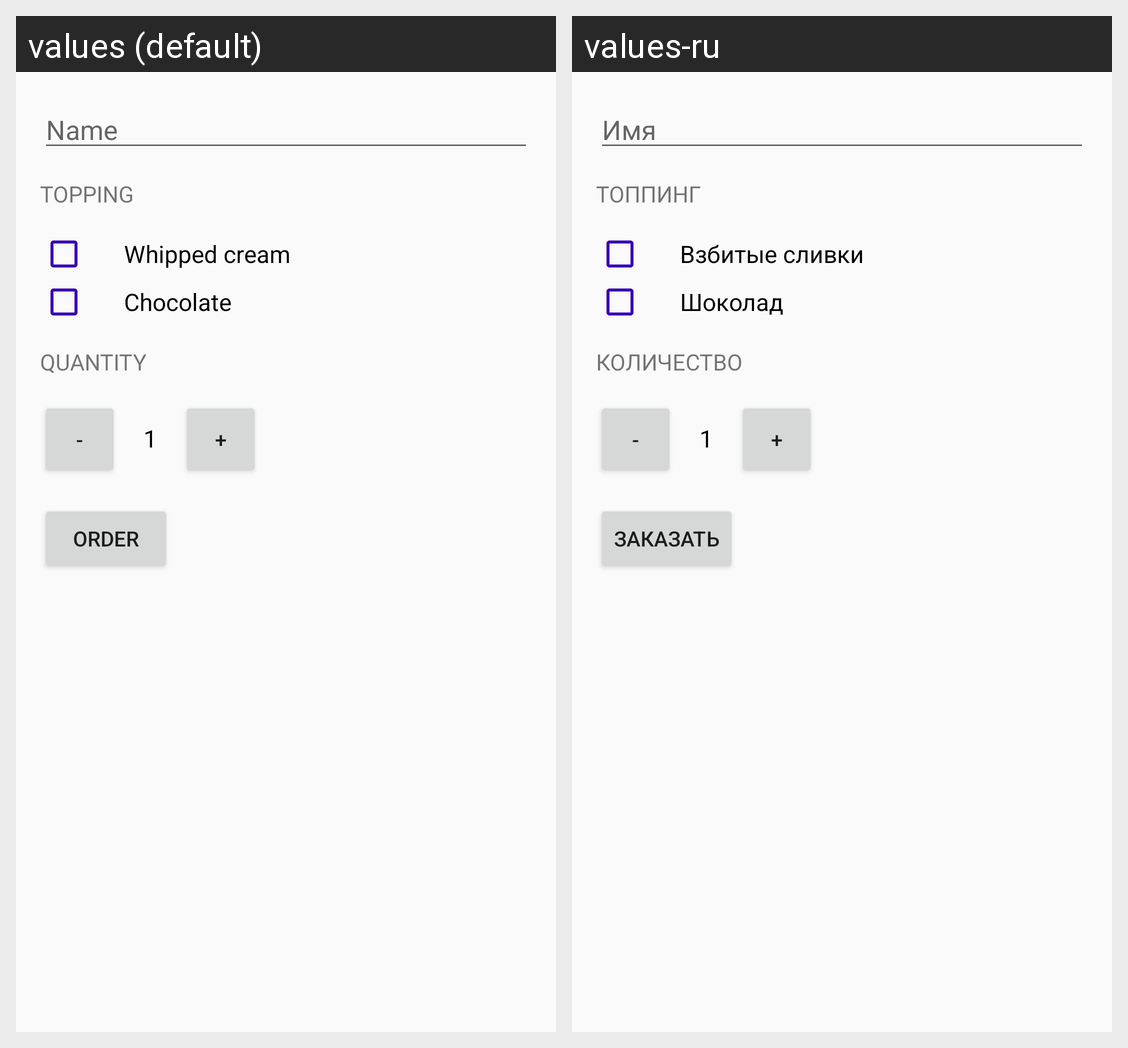

The Android screen above is rendered under two locales of the same app. Produce the string resources it draws, with the default and per-locale values.
Android screen res/layout/activity_main.xml rendered under 2 locales, left to right: values (default), values-ru. Device: Nexus 5 (rendered at 1080×1920; each locale shown at half size, 540×960, under a caption strip naming it); theme AppTheme.
Strings drawn on this screen, with the default value and each locale's value (text and hints the layout hard-codes, and strings that could not be matched under every locale, appear in the picture but are not listed):

name
  values: Name
  values-ru: Имя

topping
  values: Topping
  values-ru: Топпинг

whipped_cream
  values: Whipped cream
  values-ru: Взбитые сливки

chocolate
  values: Chocolate
  values-ru: Шоколад

quantity
  values: Quantity
  values-ru: Количество

order
  values: Order
  values-ru: Заказать
